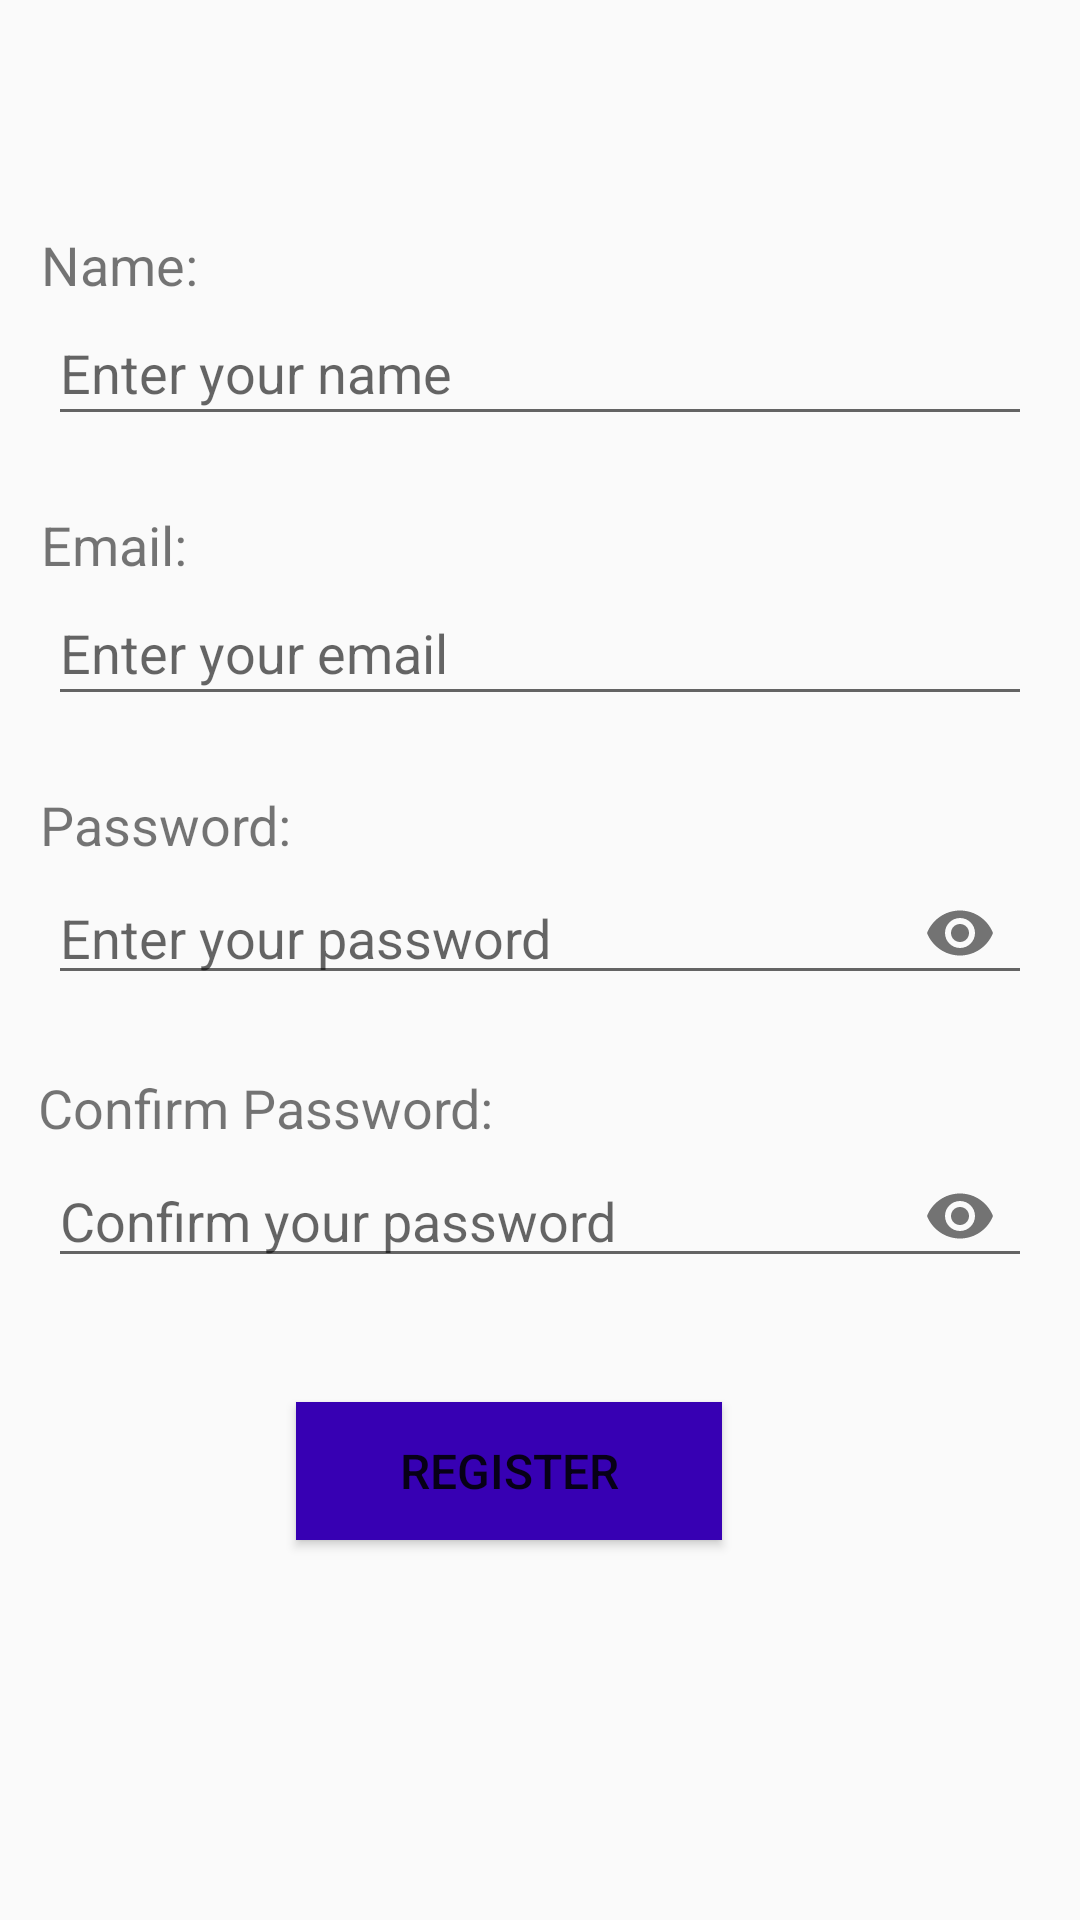

This screen was rendered from an Android layout file. Write that file and the resources it references.
<!-- AndroidManifest.xml: application theme AppTheme -->
<!-- res/layout/activity_register.xml -->
<?xml version="1.0" encoding="utf-8"?>
<androidx.constraintlayout.widget.ConstraintLayout xmlns:android="http://schemas.android.com/apk/res/android"
    xmlns:app="http://schemas.android.com/apk/res-auto"
    android:layout_width="match_parent"
    android:layout_height="match_parent"
    android:orientation="vertical">

    <TextView
        android:id="@+id/name_textView"
        android:layout_width="wrap_content"
        android:layout_height="wrap_content"
        android:layout_marginTop="76dp"
        android:text="@string/name"
        android:textSize="18sp"
        app:layout_constraintEnd_toEndOf="parent"
        app:layout_constraintHorizontal_bias="0.044"
        app:layout_constraintStart_toStartOf="parent"
        app:layout_constraintTop_toTopOf="parent" />

    <EditText
        android:id="@+id/name_editText"
        android:layout_width="match_parent"
        android:layout_height="45dp"
        android:layout_marginStart="16dp"
        android:layout_marginEnd="16dp"
        android:ems="10"
        android:hint="@string/enter_your_name"
        android:inputType="textPersonName"
        app:layout_constraintEnd_toEndOf="parent"
        app:layout_constraintHorizontal_bias="0.12"
        app:layout_constraintStart_toStartOf="parent"
        app:layout_constraintTop_toBottomOf="@+id/name_textView" />

    <TextView
        android:id="@+id/email_textView"
        android:layout_width="wrap_content"
        android:layout_height="wrap_content"
        android:layout_marginTop="24dp"
        android:text="@string/email"
        android:textSize="18sp"
        app:layout_constraintEnd_toEndOf="parent"
        app:layout_constraintHorizontal_bias="0.044"
        app:layout_constraintStart_toStartOf="parent"
        app:layout_constraintTop_toBottomOf="@+id/name_editText" />

    <EditText
        android:id="@+id/email_editText"
        android:layout_width="match_parent"
        android:layout_height="45dp"
        android:layout_marginStart="16dp"
        android:layout_marginEnd="16dp"
        android:ems="10"
        android:hint="@string/enter_your_email"
        android:inputType="textEmailAddress"
        app:layout_constraintEnd_toEndOf="parent"
        app:layout_constraintHorizontal_bias="0.12"
        app:layout_constraintStart_toStartOf="parent"
        app:layout_constraintTop_toBottomOf="@+id/email_textView" />

    <TextView
        android:id="@+id/password_textView"
        android:layout_width="wrap_content"
        android:layout_height="wrap_content"
        android:layout_marginTop="24dp"
        android:text="@string/password"
        android:textSize="18sp"
        app:layout_constraintEnd_toEndOf="parent"
        app:layout_constraintHorizontal_bias="0.048"
        app:layout_constraintStart_toStartOf="parent"
        app:layout_constraintTop_toBottomOf="@+id/email_editText" />

    <com.google.android.material.textfield.TextInputLayout
        android:id="@+id/password_editText"
        android:layout_width="match_parent"
        android:layout_height="50dp"
        android:layout_marginStart="16dp"
        android:layout_marginEnd="16dp"
        android:ems="10"
        app:hintEnabled="false"
        app:passwordToggleEnabled="true"
        app:layout_constraintEnd_toEndOf="parent"
        app:layout_constraintHorizontal_bias="0.12"
        app:layout_constraintStart_toStartOf="parent"
        app:layout_constraintTop_toBottomOf="@+id/password_textView">

        <com.google.android.material.textfield.TextInputEditText
            android:layout_width="match_parent"
            android:layout_height="wrap_content"
            android:hint="@string/enter_your_password"
            android:inputType="textPassword" />
    </com.google.android.material.textfield.TextInputLayout>

    <TextView
        android:id="@+id/confirmPassword_textView"
        android:layout_width="wrap_content"
        android:layout_height="wrap_content"
        android:layout_marginTop="20dp"
        android:text="@string/confirm_password"
        android:textSize="18sp"
        app:layout_constraintEnd_toEndOf="parent"
        app:layout_constraintHorizontal_bias="0.061"
        app:layout_constraintStart_toStartOf="parent"
        app:layout_constraintTop_toBottomOf="@+id/password_editText" />

    <com.google.android.material.textfield.TextInputLayout
        android:id="@+id/confirmPassword_editText"
        android:layout_width="match_parent"
        android:layout_height="50dp"
        android:layout_marginStart="16dp"
        android:layout_marginEnd="16dp"
        android:ems="10"
        app:passwordToggleEnabled="true"
        app:hintEnabled="false"
        app:layout_constraintEnd_toEndOf="parent"
        app:layout_constraintHorizontal_bias="0.12"
        app:layout_constraintStart_toStartOf="parent"
        app:layout_constraintTop_toBottomOf="@+id/confirmPassword_textView">

        <com.google.android.material.textfield.TextInputEditText
            android:layout_width="match_parent"
            android:layout_height="wrap_content"
            android:hint="@string/confirm_your_password"
            android:inputType="textPassword" />
    </com.google.android.material.textfield.TextInputLayout>

    <Button
        android:id="@+id/register_button"
        android:layout_width="142dp"
        android:layout_height="46dp"
        android:layout_marginTop="36dp"
        android:background="@color/colorPrimaryDark"
        android:text="@string/register"
        android:textSize="16sp"
        app:layout_constraintEnd_toEndOf="parent"
        app:layout_constraintHorizontal_bias="0.452"
        app:layout_constraintStart_toStartOf="parent"
        app:layout_constraintTop_toBottomOf="@+id/confirmPassword_editText" />

</androidx.constraintlayout.widget.ConstraintLayout>
<!-- resources referenced by this layout -->
<resources>
  <string name="confirm_password">Confirm Password:</string>
  <string name="confirm_your_password">Confirm your password</string>
  <string name="email">Email:</string>
  <string name="enter_your_email">Enter your email</string>
  <string name="enter_your_name">Enter your name</string>
  <string name="enter_your_password">Enter your password</string>
  <string name="name">Name:</string>
  <string name="password">Password:</string>
  <string name="register">Register</string>
  <style name="AppTheme" parent="Theme.AppCompat.Light.DarkActionBar">
          <item name="colorPrimary">@color/colorPrimary</item>
          <item name="colorPrimaryDark">@color/colorPrimaryDark</item>
          <item name="colorAccent">@color/colorAccent</item>
      </style>
  <!-- not gathered from this repository: default colours our renderer supplied (Android Studio template values) -->
  <color name="colorPrimary">#FF6200EE</color>
  <color name="colorPrimaryDark">#FF3700B3</color>
  <color name="colorAccent">#FF03DAC5</color>
</resources>
